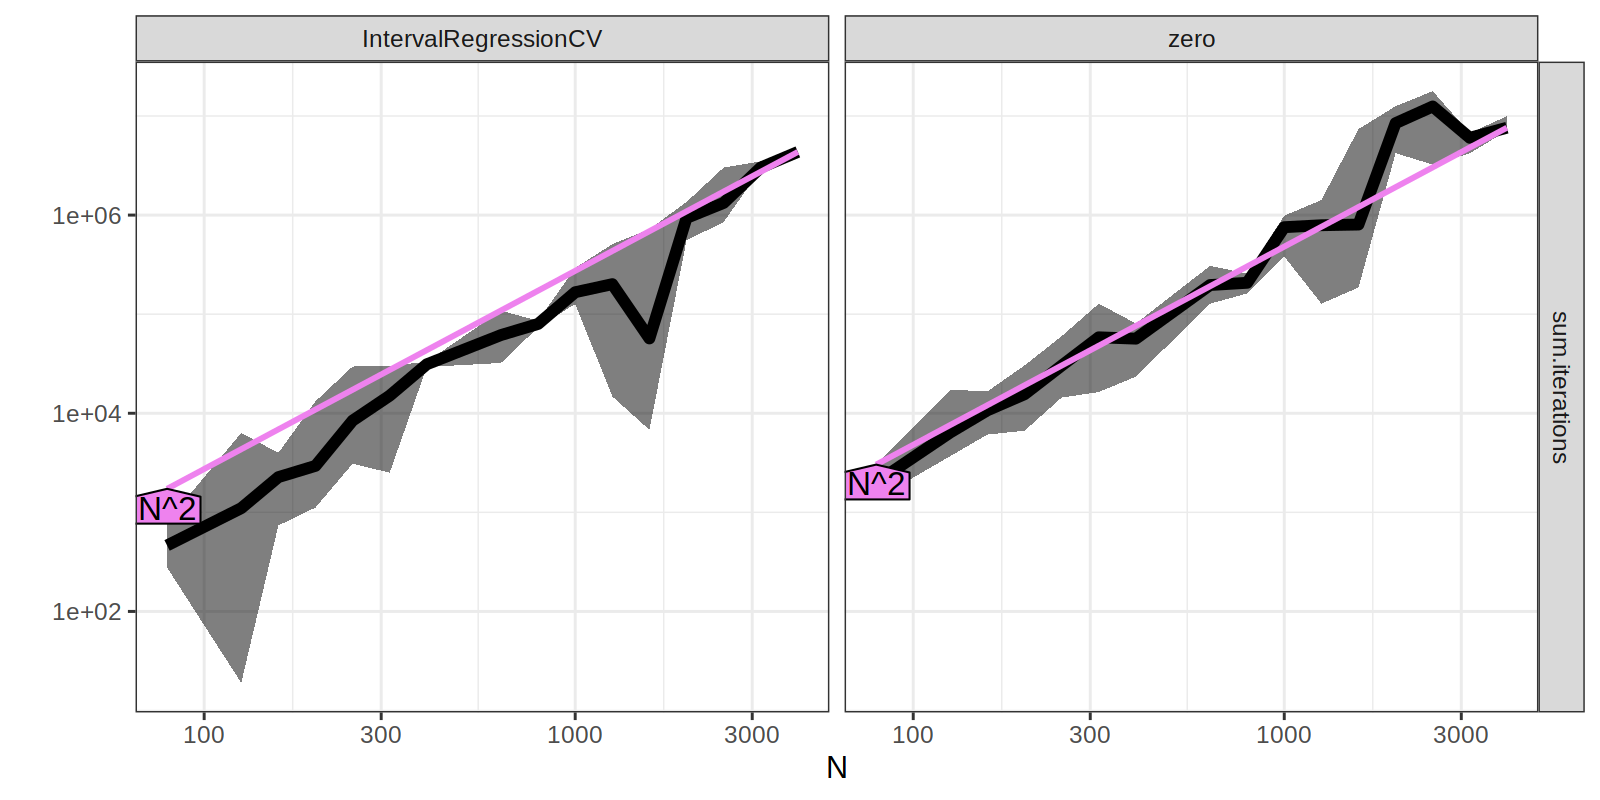

The file beside this chart, header and first rows:
data.name, cv.type, test.fold, seed, init.name, maxIterations, n.subtrain.diffs, aum.type, steps, sum.iterations, mean.iterations
ATAC_JV_adipose, equal_labels, 1, 1, IntervalRegressionCV, max.auc, 1142, count, 2, 14, 7
ATAC_JV_adipose, equal_labels, 1, 1, IntervalRegressionCV, min.aum, 1142, count, 274, 502497, 1834
ATAC_JV_adipose, equal_labels, 1, 1, zero, max.auc, 1142, count, 1, 1, 1
ATAC_JV_adipose, equal_labels, 1, 1, zero, min.aum, 1142, count, 134, 600975, 4485
ATAC_JV_adipose, equal_labels, 1, 2, IntervalRegressionCV, max.auc, 1142, count, 2, 14, 7
ATAC_JV_adipose, equal_labels, 1, 2, IntervalRegressionCV, min.aum, 1142, count, 274, 502497, 1834
ATAC_JV_adipose, equal_labels, 1, 2, zero, max.auc, 1142, count, 1, 5, 5
ATAC_JV_adipose, equal_labels, 1, 2, zero, min.aum, 1142, count, 188, 1017304, 5411
ATAC_JV_adipose, equal_labels, 1, 3, IntervalRegressionCV, max.auc, 1142, count, 2, 14, 7
ATAC_JV_adipose, equal_labels, 1, 3, IntervalRegressionCV, min.aum, 1142, count, 274, 502497, 1834
ATAC_JV_adipose, equal_labels, 1, 3, zero, max.auc, 1142, count, 1, 2, 2
ATAC_JV_adipose, equal_labels, 1, 3, zero, min.aum, 1142, count, 184, 932753, 5069
ATAC_JV_adipose, equal_labels, 1, 4, IntervalRegressionCV, max.auc, 1142, count, 2, 14, 7
ATAC_JV_adipose, equal_labels, 1, 4, IntervalRegressionCV, min.aum, 1142, count, 274, 502497, 1834
ATAC_JV_adipose, equal_labels, 1, 4, zero, max.auc, 1142, count, 1, 10, 10
ATAC_JV_adipose, equal_labels, 1, 4, zero, min.aum, 1142, count, 95, 793395, 8352
ATAC_JV_adipose, equal_labels, 1, 1, IntervalRegressionCV, max.auc, 1142, rate, 2, 11, 5.5
ATAC_JV_adipose, equal_labels, 1, 1, IntervalRegressionCV, min.aum, 1142, rate, 133, 333348, 2506
ATAC_JV_adipose, equal_labels, 1, 1, zero, max.auc, 1142, rate, 1, 1, 1
ATAC_JV_adipose, equal_labels, 1, 1, zero, min.aum, 1142, rate, 135, 762053, 5645
ATAC_JV_adipose, equal_labels, 1, 2, IntervalRegressionCV, max.auc, 1142, rate, 2, 11, 5.5
ATAC_JV_adipose, equal_labels, 1, 2, IntervalRegressionCV, min.aum, 1142, rate, 133, 333348, 2506
ATAC_JV_adipose, equal_labels, 1, 2, zero, max.auc, 1142, rate, 1, 5, 5
ATAC_JV_adipose, equal_labels, 1, 2, zero, min.aum, 1142, rate, 76, 977352, 12860
ATAC_JV_adipose, equal_labels, 1, 3, IntervalRegressionCV, max.auc, 1142, rate, 2, 11, 5.5
ATAC_JV_adipose, equal_labels, 1, 3, IntervalRegressionCV, min.aum, 1142, rate, 133, 333348, 2506
ATAC_JV_adipose, equal_labels, 1, 3, zero, max.auc, 1142, rate, 1, 2, 2
ATAC_JV_adipose, equal_labels, 1, 3, zero, min.aum, 1142, rate, 157, 807453, 5143
ATAC_JV_adipose, equal_labels, 1, 4, IntervalRegressionCV, max.auc, 1142, rate, 2, 11, 5.5
ATAC_JV_adipose, equal_labels, 1, 4, IntervalRegressionCV, min.aum, 1142, rate, 133, 333348, 2506
ATAC_JV_adipose, equal_labels, 1, 4, zero, max.auc, 1142, rate, 1, 7, 7
ATAC_JV_adipose, equal_labels, 1, 4, zero, min.aum, 1142, rate, 61, 770187, 12626
ATAC_JV_adipose, equal_labels, 2, 1, IntervalRegressionCV, max.auc, 1159, count, 2, 14, 7
ATAC_JV_adipose, equal_labels, 2, 1, IntervalRegressionCV, min.aum, 1159, count, 142, 374894, 2640
ATAC_JV_adipose, equal_labels, 2, 1, zero, max.auc, 1159, count, 1, 8, 8
ATAC_JV_adipose, equal_labels, 2, 1, zero, min.aum, 1159, count, 278, 753994, 2712
ATAC_JV_adipose, equal_labels, 2, 2, IntervalRegressionCV, max.auc, 1159, count, 2, 14, 7
ATAC_JV_adipose, equal_labels, 2, 2, IntervalRegressionCV, min.aum, 1159, count, 142, 374894, 2640
ATAC_JV_adipose, equal_labels, 2, 2, zero, max.auc, 1159, count, 1, 8, 8
ATAC_JV_adipose, equal_labels, 2, 2, zero, min.aum, 1159, count, 154, 995977, 6467
ATAC_JV_adipose, equal_labels, 2, 3, IntervalRegressionCV, max.auc, 1159, count, 2, 14, 7
ATAC_JV_adipose, equal_labels, 2, 3, IntervalRegressionCV, min.aum, 1159, count, 142, 374894, 2640
ATAC_JV_adipose, equal_labels, 2, 3, zero, max.auc, 1159, count, 1, 2, 2
ATAC_JV_adipose, equal_labels, 2, 3, zero, min.aum, 1159, count, 326, 802613, 2462
ATAC_JV_adipose, equal_labels, 2, 4, IntervalRegressionCV, max.auc, 1159, count, 2, 14, 7
ATAC_JV_adipose, equal_labels, 2, 4, IntervalRegressionCV, min.aum, 1159, count, 142, 374894, 2640
ATAC_JV_adipose, equal_labels, 2, 4, zero, max.auc, 1159, count, 1, 4, 4
ATAC_JV_adipose, equal_labels, 2, 4, zero, min.aum, 1159, count, 98, 789429, 8055
ATAC_JV_adipose, equal_labels, 2, 1, IntervalRegressionCV, max.auc, 1159, rate, 1, 6, 6
ATAC_JV_adipose, equal_labels, 2, 1, IntervalRegressionCV, min.aum, 1159, rate, 120, 278303, 2319
ATAC_JV_adipose, equal_labels, 2, 1, zero, max.auc, 1159, rate, 1, 8, 8
ATAC_JV_adipose, equal_labels, 2, 1, zero, min.aum, 1159, rate, 194, 718309, 3703
ATAC_JV_adipose, equal_labels, 2, 2, IntervalRegressionCV, max.auc, 1159, rate, 1, 6, 6
ATAC_JV_adipose, equal_labels, 2, 2, IntervalRegressionCV, min.aum, 1159, rate, 120, 278303, 2319
ATAC_JV_adipose, equal_labels, 2, 2, zero, max.auc, 1159, rate, 1, 8, 8
ATAC_JV_adipose, equal_labels, 2, 2, zero, min.aum, 1159, rate, 165, 1016849, 6163
ATAC_JV_adipose, equal_labels, 2, 3, IntervalRegressionCV, max.auc, 1159, rate, 1, 6, 6
ATAC_JV_adipose, equal_labels, 2, 3, IntervalRegressionCV, min.aum, 1159, rate, 120, 278303, 2319
ATAC_JV_adipose, equal_labels, 2, 3, zero, max.auc, 1159, rate, 1, 2, 2
ATAC_JV_adipose, equal_labels, 2, 3, zero, min.aum, 1159, rate, 125, 656372, 5251
... 6,244 more rows
